Photos from the image-classification dataset "food11_augmented" in the GitHub repository NorwegianIcecube/DNN_AE_GAN. Its 11 classes are: bread, dairy product, dessert, egg, fried food, meat, noodles pasta, rice, seafood, soup, vegetable fruit.

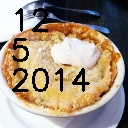
Label: dessert

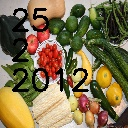
Label: vegetable fruit

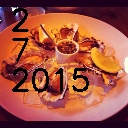
Label: seafood

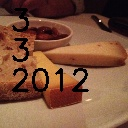
Label: dairy product

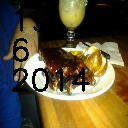
Label: meat

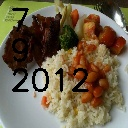
Label: rice
